Run: headless pygame with SDL's dummy video driver; simulated clock (each Clock.tick advances the game by its frame time, no real sleeping); random seed 0; keys injected as events and as key.get_pressed() state; no mouse input.
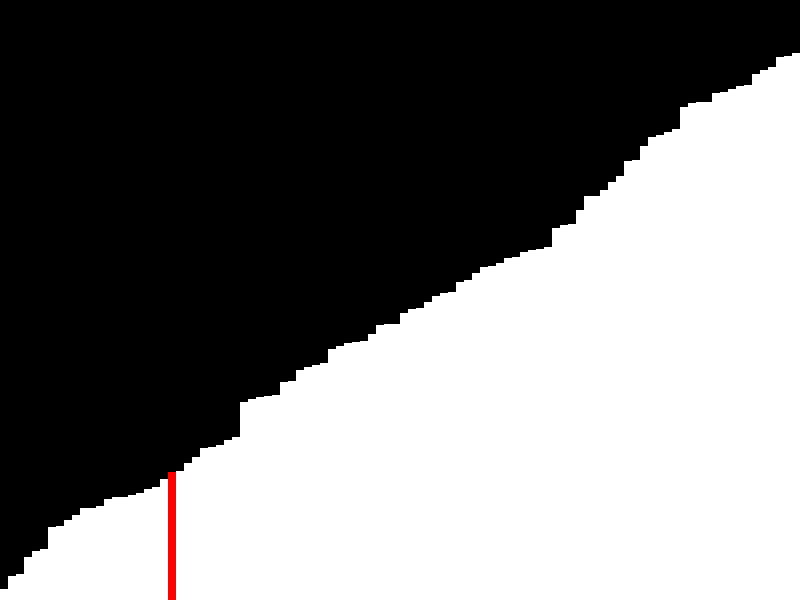
Frame 1 of 1 · flips 1–60 · no input (game ended)

The pygame program that drew these frames:

import pygame
import random
import time

pygame.init()

WIDTH, HEIGHT = 800, 600
BAR_WIDTH = 8
WHITE = (255, 255, 255)
BLACK = (0, 0, 0)
RED = (255, 0, 0)
GREEN = (0, 255, 0)

screen = pygame.display.set_mode((WIDTH, HEIGHT))
pygame.display.set_caption("Binary Search Visualization")

def draw_array(arr, colors):
    screen.fill(BLACK)
    for i in range(len(arr)):
        pygame.draw.rect(screen, colors[i], (i * BAR_WIDTH, HEIGHT - arr[i], BAR_WIDTH, arr[i]))
    pygame.display.update()

def binary_search(arr, target):
    left, right = 0, len(arr) - 1
    while left <= right:
        mid = (left + right) // 2
        draw_array(arr, [(GREEN if x == mid else WHITE) for x in range(len(arr))])
        time.sleep(0.2)
        if arr[mid] == target:
            draw_array(arr, [(RED if x == mid else WHITE) for x in range(len(arr))])
            time.sleep(1)
            return mid
        elif arr[mid] < target:
            left = mid + 1
        else:
            right = mid - 1
    return -1

def main():
    arr = [random.randint(10, HEIGHT - 50) for _ in range(WIDTH // BAR_WIDTH)]
    arr.sort()  # For binary search
    target = random.choice(arr)
    
    draw_array(arr, [WHITE] * len(arr))
    time.sleep(1)
    
    print("Performing Binary Search...")
    binary_search(arr, target)
    time.sleep(2)
    
    pygame.quit()

if __name__ == "__main__":
    main()
